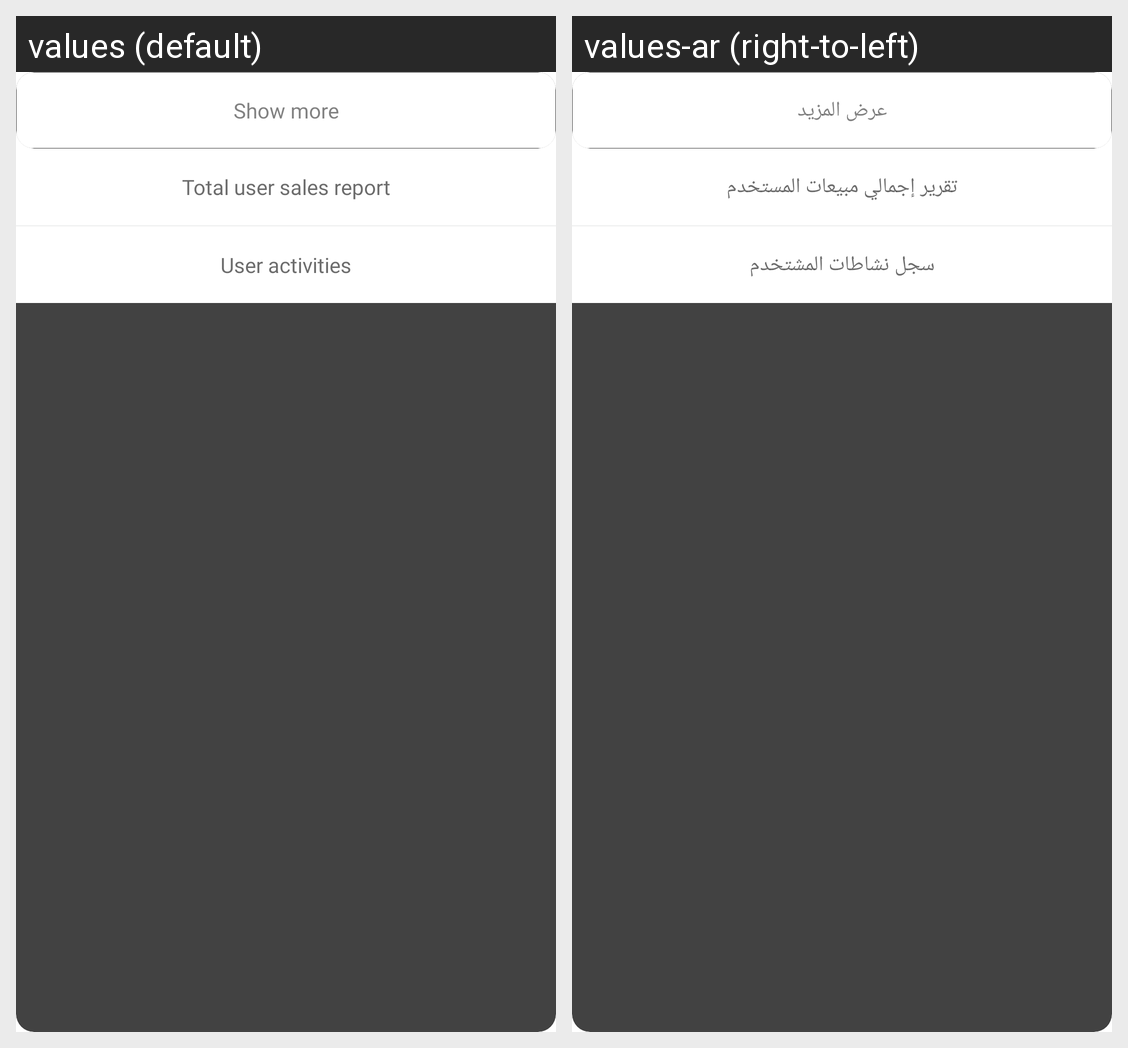

For this localized Android screen grid, give each drawn string resource with its value in every locale shown.
Android screen res/layout/dialog_user_details_more.xml rendered under 2 locales, left to right: values (default), values-ar (right-to-left). Device: Nexus 5 (rendered at 1080×1920; each locale shown at half size, 540×960, under a caption strip naming it); theme Theme.MyCash.Starting.
Strings drawn on this screen, with the default value and each locale's value (text and hints the layout hard-codes, and strings that could not be matched under every locale, appear in the picture but are not listed):

show_more
  values: Show more
  values-ar: عرض المزيد

total_user_sales
  values: Total user sales report
  values-ar: تقرير إجمالي مبيعات المستخدم

user_activities
  values: User activities
  values-ar: سجل نشاطات المشتخدم
